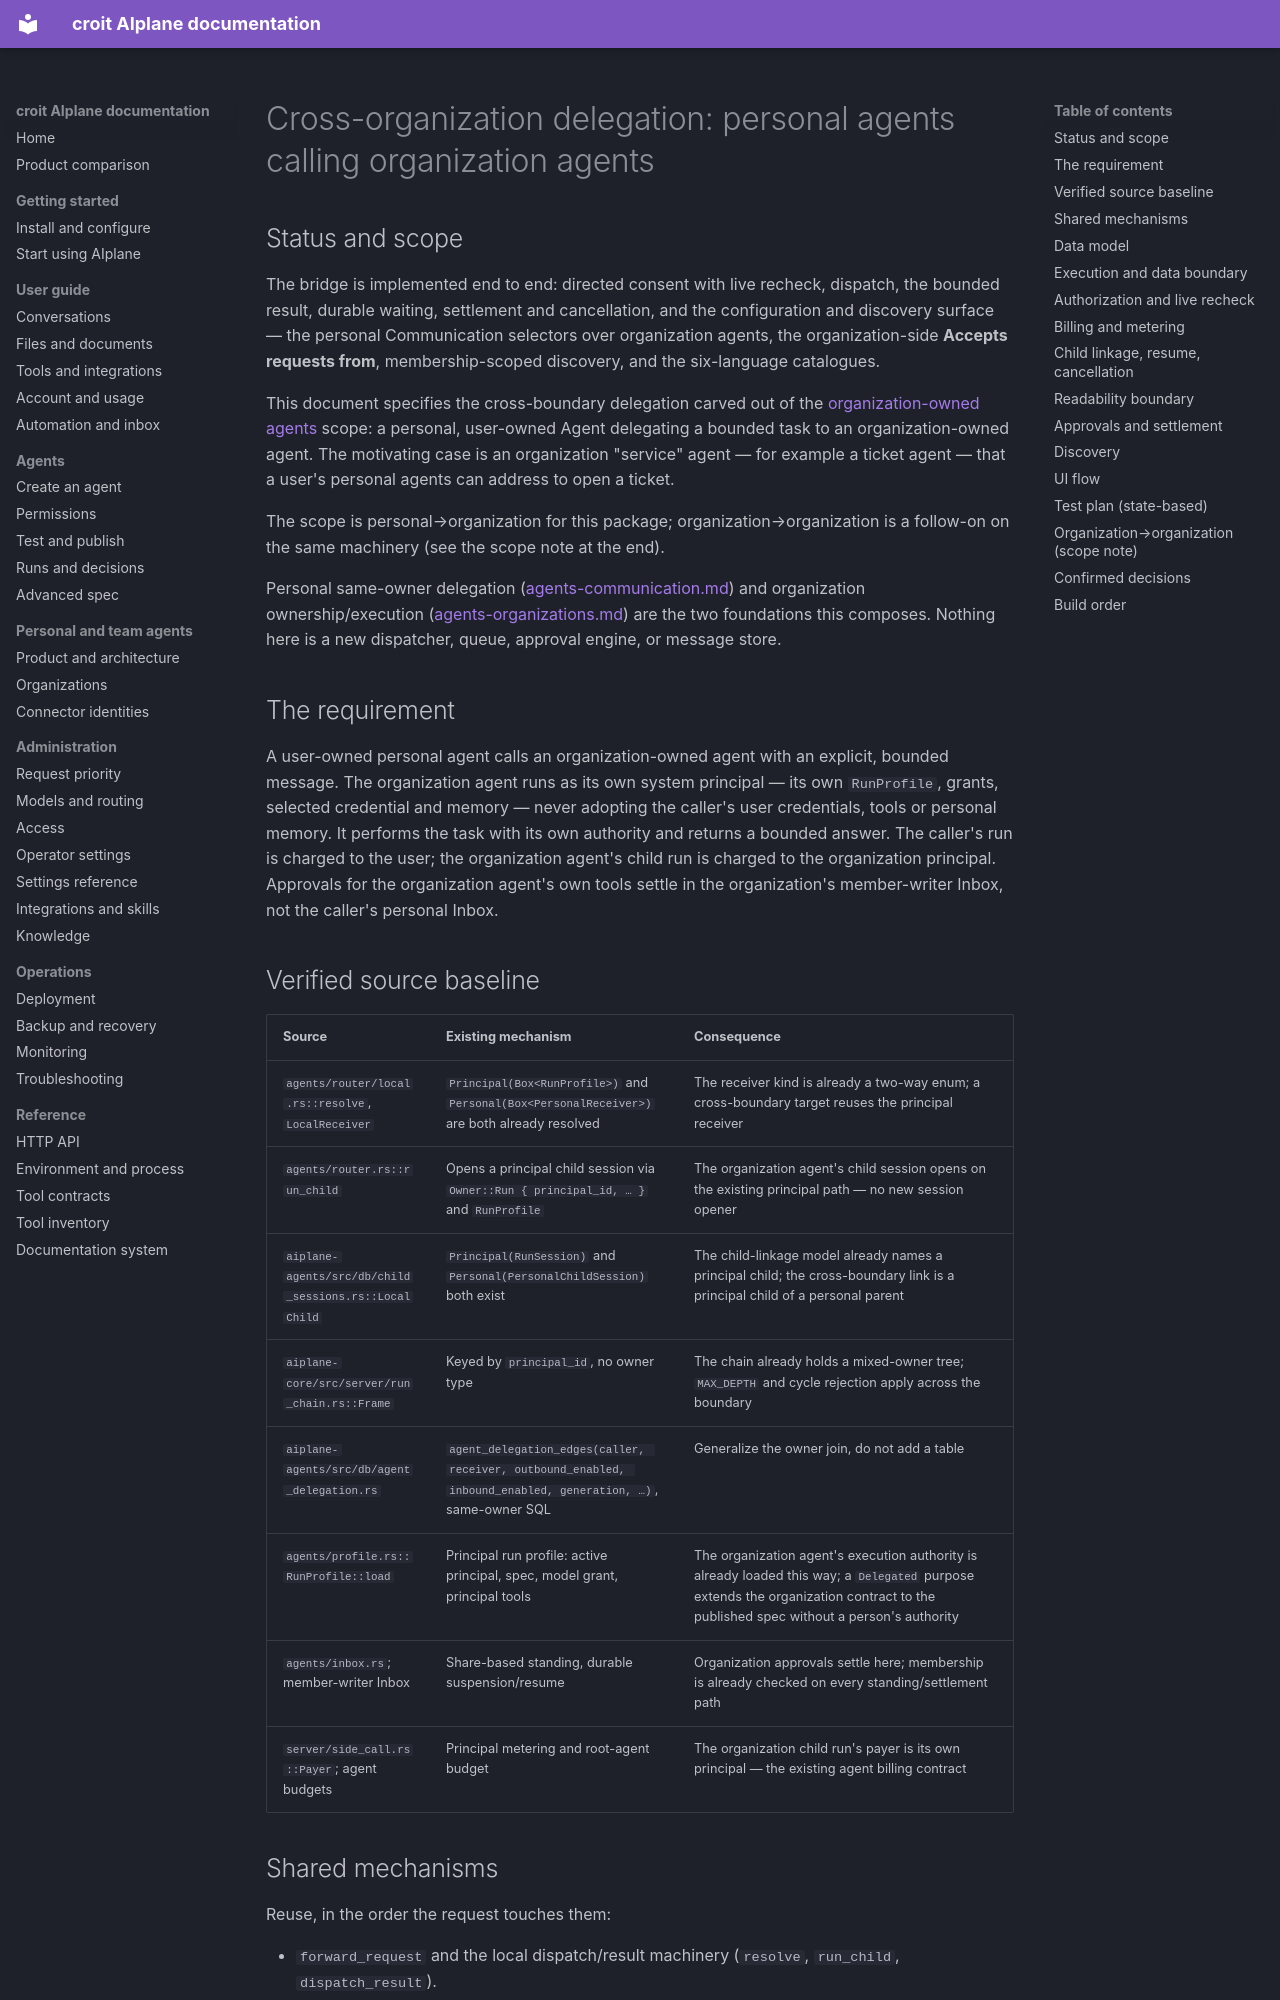

repository: croit/aiplane · page: agents-cross-organization/index.html · generator: mkdocs

# Cross-organization delegation: personal agents calling organization agents

## Status and scope

The bridge is implemented end to end: directed consent with live recheck,
dispatch, the bounded result, durable waiting, settlement and cancellation,
and the configuration and discovery surface — the personal Communication
selectors over organization agents, the organization-side **Accepts requests
from**, membership-scoped discovery, and the six-language catalogues.

This document specifies the cross-boundary delegation carved out of the
[organization-owned agents](agents-organizations.md) scope: a personal, user-owned
Agent delegating a bounded task to an organization-owned agent. The motivating case is an organization "service" agent —
for example a ticket agent — that a user's personal agents can address to open a
ticket.

The scope is personal→organization for this package; organization→organization
is a follow-on on the same machinery (see the scope note at the end).

Personal same-owner delegation ([agents-communication.md](agents-communication.md))
and organization ownership/execution ([agents-organizations.md](agents-organizations.md))
are the two foundations this composes. Nothing here is a new dispatcher, queue,
approval engine, or message store.

## The requirement

A user-owned personal agent calls an organization-owned agent with an explicit,
bounded message. The organization agent runs as its own system principal — its
own `RunProfile`, grants, selected credential and memory — never adopting the
caller's user credentials, tools or personal memory. It performs the task with
its own authority and returns a bounded answer. The caller's run is charged to
the user; the organization agent's child run is charged to the organization
principal. Approvals for the organization agent's own tools settle in the
organization's member-writer Inbox, not the caller's personal Inbox.

## Verified source baseline

| Source | Existing mechanism | Consequence |
|---|---|---|
| `agents/router/local.rs::resolve`, `LocalReceiver` | `Principal(Box<RunProfile>)` and `Personal(Box<PersonalReceiver>)` are both already resolved | The receiver kind is already a two-way enum; a cross-boundary target reuses the principal receiver |
| `agents/router.rs::run_child` | Opens a principal child session via `Owner::Run { principal_id, … }` and `RunProfile` | The organization agent's child session opens on the existing principal path — no new session opener |
| `aiplane-agents/src/db/child_sessions.rs::LocalChild` | `Principal(RunSession)` and `Personal(PersonalChildSession)` both exist | The child-linkage model already names a principal child; the cross-boundary link is a principal child of a personal parent |
| `aiplane-core/src/server/run_chain.rs::Frame` | Keyed by `principal_id`, no owner type | The chain already holds a mixed-owner tree; `MAX_DEPTH` and cycle rejection apply across the boundary |
| `aiplane-agents/src/db/agent_delegation.rs` | `agent_delegation_edges(caller, receiver, outbound_enabled, inbound_enabled, generation, …)`, same-owner SQL | Generalize the owner join, do not add a table |
| `agents/profile.rs::RunProfile::load` | Principal run profile: active principal, spec, model grant, principal tools | The organization agent's execution authority is already loaded this way; a `Delegated` purpose extends the organization contract to the published spec without a person's authority |
| `agents/inbox.rs`; member-writer Inbox | Share-based standing, durable suspension/resume | Organization approvals settle here; membership is already checked on every standing/settlement path |
| `server/side_call.rs::Payer`; agent budgets | Principal metering and root-agent budget | The organization child run's payer is its own principal — the existing agent billing contract |
